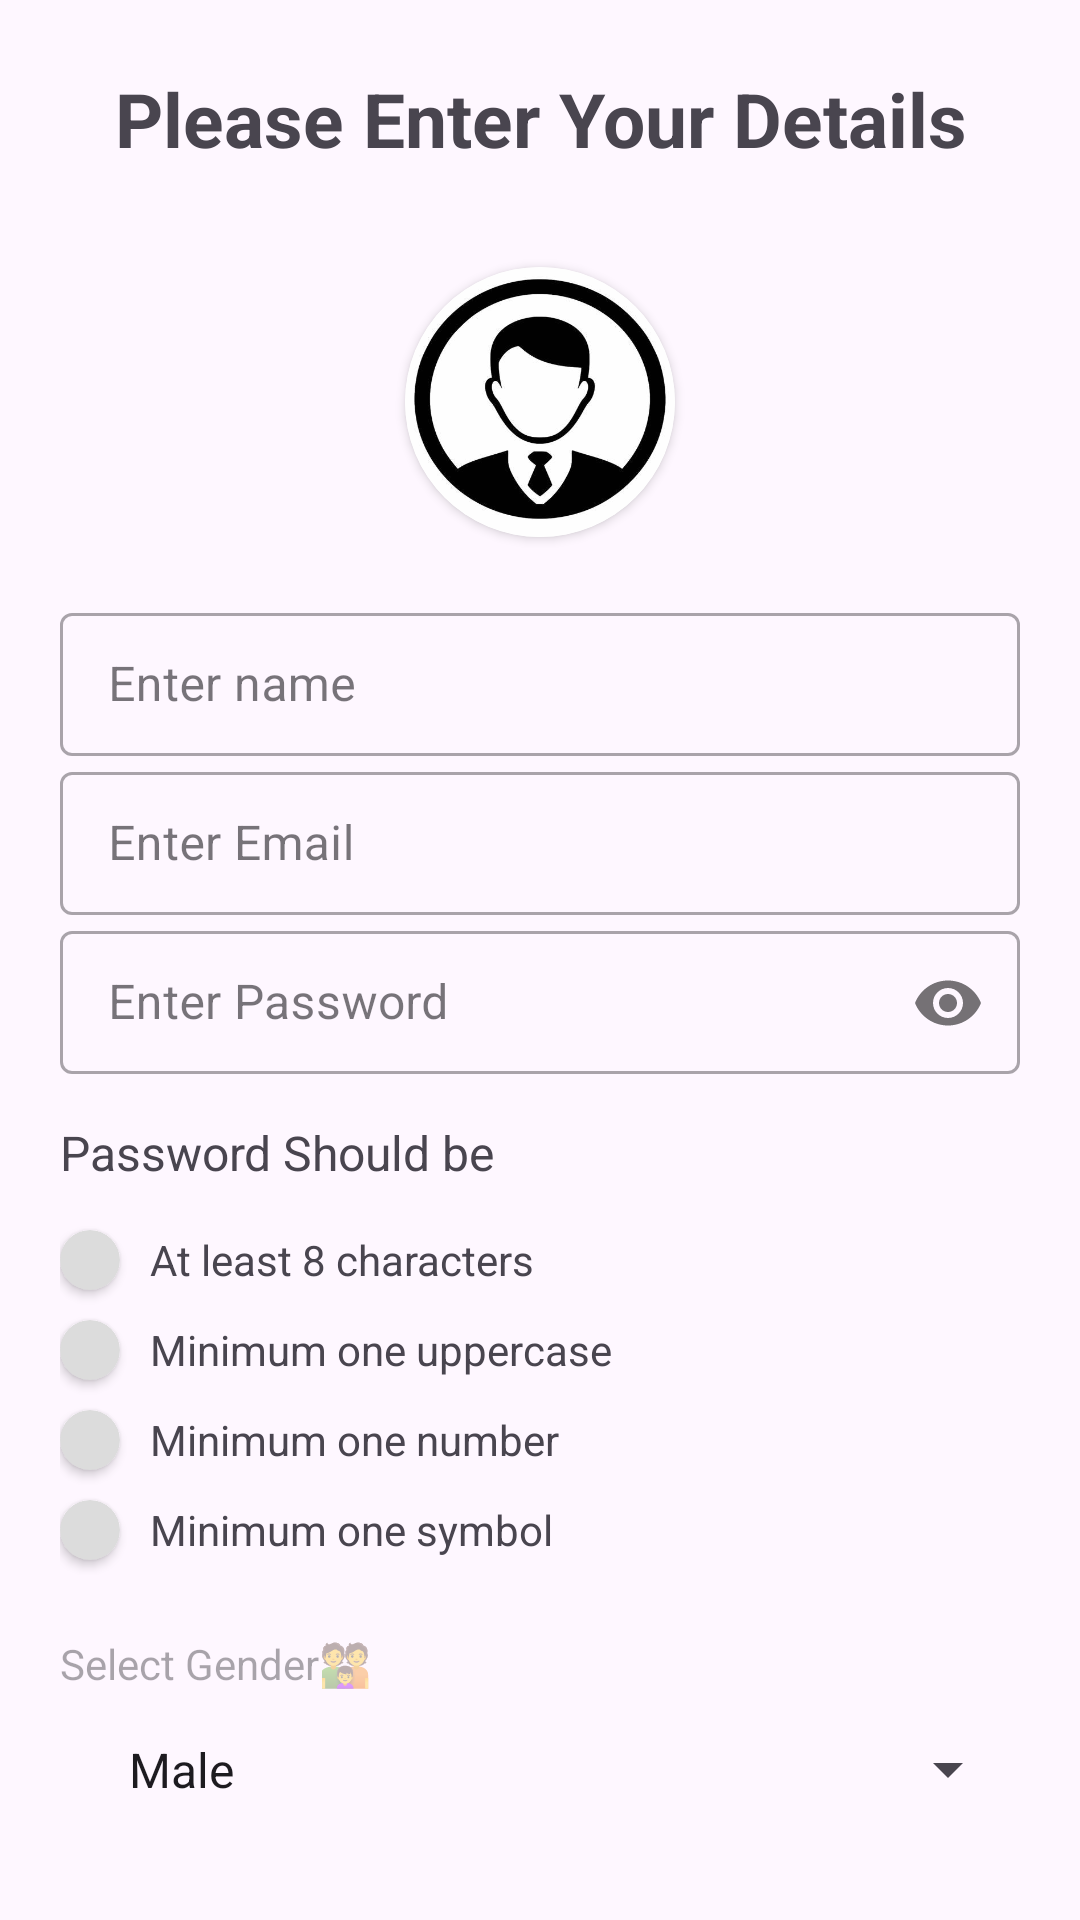

This screen was rendered from an Android layout file. Write that file and the resources it references.
<!-- AndroidManifest.xml: application theme Theme.SqliteDatabaseDemo1 -->
<!-- res/layout/activity_register.xml -->
<?xml version="1.0" encoding="utf-8"?>
<androidx.core.widget.NestedScrollView xmlns:android="http://schemas.android.com/apk/res/android"
    xmlns:app="http://schemas.android.com/apk/res-auto"
    xmlns:tools="http://schemas.android.com/tools"
    android:id="@+id/main"
    android:layout_width="match_parent"
    android:layout_height="wrap_content"
    android:padding="20dp"
    tools:context=".Register">

    <LinearLayout
        android:layout_width="match_parent"
        android:layout_height="wrap_content"
        android:gravity="center"
        android:orientation="vertical">

        <TextView
            android:layout_width="wrap_content"
            android:layout_height="39dp"
            android:layout_marginBottom="10dp"
            android:gravity="center"
            android:text="Please Enter Your Details"
            android:textSize="25dp"
            android:textStyle="bold" />

        <androidx.cardview.widget.CardView
            android:layout_width="90dp"
            android:layout_height="90dp"
            android:layout_gravity="center"
            android:layout_marginTop="20dp"
            android:layout_marginBottom="20dp"
            app:cardCornerRadius="50dp">

            <ImageView
                android:id="@+id/reg_image"
                android:layout_width="match_parent"
                android:layout_height="wrap_content"
                android:layout_gravity="center"
                android:scaleType="fitXY"
                android:src="@drawable/user_img" />

        </androidx.cardview.widget.CardView>

        <com.google.android.material.textfield.TextInputLayout
            style="@style/Widget.MaterialComponents.TextInputLayout.OutlinedBox.Dense"
            android:layout_width="match_parent"
            android:layout_height="wrap_content">

            <EditText
                android:id="@+id/reg_name"
                android:layout_width="match_parent"
                android:layout_height="wrap_content"
                android:hint="Enter name" />
        </com.google.android.material.textfield.TextInputLayout>

        
        <TextView
            android:id="@+id/nameError"
            android:layout_width="match_parent"
            android:layout_height="wrap_content"
            android:text="Please Enter Name"
            android:textColor="@android:color/holo_red_dark"
            android:visibility="gone" />

        <com.google.android.material.textfield.TextInputLayout
            style="@style/Widget.MaterialComponents.TextInputLayout.OutlinedBox.Dense"
            android:layout_width="match_parent"
            android:layout_height="wrap_content">

            <EditText
                android:id="@+id/reg_email"
                android:layout_width="match_parent"
                android:layout_height="wrap_content"
                android:hint="Enter Email" />
        </com.google.android.material.textfield.TextInputLayout>

        
        <TextView
            android:id="@+id/emailError"
            android:layout_width="match_parent"
            android:layout_height="wrap_content"
            android:text="Please Enter Email"
            android:textColor="@android:color/holo_red_dark"
            android:visibility="gone" />

        <com.google.android.material.textfield.TextInputLayout
            style="@style/Widget.MaterialComponents.TextInputLayout.OutlinedBox.Dense"
            android:layout_width="match_parent"
            android:layout_height="wrap_content"
            app:passwordToggleEnabled="true">

            <EditText
                android:id="@+id/reg_pass"
                android:layout_width="match_parent"
                android:layout_height="wrap_content"
                android:hint="Enter Password"
                android:inputType="textPassword" />
        </com.google.android.material.textfield.TextInputLayout>

        
        <TextView
            android:id="@+id/PassError"
            android:layout_width="match_parent"
            android:layout_height="wrap_content"
            android:text="Please Enter Password"
            android:textColor="@android:color/holo_red_dark"
            android:visibility="gone" />

        <TextView
            android:layout_width="match_parent"
            android:layout_height="wrap_content"
            android:layout_marginTop="15dp"
            android:text="Password Should be"
            android:textSize="16dp" />
        

        <LinearLayout
            android:layout_width="match_parent"
            android:layout_height="30dp"
            android:layout_gravity="center"
            android:layout_marginTop="10dp"
            android:orientation="horizontal">

            <androidx.cardview.widget.CardView
                android:id="@+id/frameOne"
                android:layout_width="20dp"
                android:layout_height="20dp"
                android:layout_gravity="center"
                app:cardBackgroundColor="#dcdcdc"
                app:cardCornerRadius="25dp">

                <ImageView
                    android:layout_width="15dp"
                    android:layout_height="15dp"
                    android:layout_gravity="center"
                    android:background="@drawable/baseline_check_24" />

            </androidx.cardview.widget.CardView>

            <TextView
                android:layout_width="match_parent"
                android:layout_height="match_parent"
                android:layout_marginStart="10dp"
                android:layout_marginEnd="10dp"
                android:gravity="center|start"
                android:text="At least 8 characters" />

        </LinearLayout>

        <LinearLayout
            android:layout_width="match_parent"
            android:layout_height="30dp"
            android:gravity="center"
            android:orientation="horizontal">

            <androidx.cardview.widget.CardView
                android:id="@+id/frameTwo"
                android:layout_width="20dp"
                android:layout_height="20dp"
                app:cardBackgroundColor="#dcdcdc"
                app:cardCornerRadius="25dp">

                <ImageView
                    android:layout_width="15dp"
                    android:layout_height="15dp"
                    android:layout_gravity="center"
                    android:background="@drawable/baseline_check_24" />

            </androidx.cardview.widget.CardView>

            <TextView
                android:layout_width="match_parent"
                android:layout_height="match_parent"
                android:layout_marginStart="10dp"
                android:layout_marginEnd="10dp"
                android:gravity="center|start"
                android:text="Minimum one uppercase" />

        </LinearLayout>

        <LinearLayout
            android:layout_width="match_parent"
            android:layout_height="30dp"
            android:gravity="center"
            android:orientation="horizontal">

            <androidx.cardview.widget.CardView
                android:id="@+id/frameThree"
                android:layout_width="20dp"
                android:layout_height="20dp"
                app:cardBackgroundColor="#dcdcdc"
                app:cardCornerRadius="25dp">

                <ImageView
                    android:layout_width="15dp"
                    android:layout_height="15dp"
                    android:layout_gravity="center"
                    android:background="@drawable/baseline_check_24" />
            </androidx.cardview.widget.CardView>

            <TextView
                android:layout_width="match_parent"
                android:layout_height="match_parent"
                android:layout_marginStart="10dp"
                android:layout_marginEnd="10dp"
                android:gravity="center|start"
                android:text="Minimum one number" />

        </LinearLayout>

        <LinearLayout
            android:layout_width="match_parent"
            android:layout_height="30dp"
            android:gravity="center"
            android:orientation="horizontal">

            <androidx.cardview.widget.CardView
                android:id="@+id/frameFour"
                android:layout_width="20dp"
                android:layout_height="20dp"
                app:cardBackgroundColor="#dcdcdc"
                app:cardCornerRadius="25dp">

                <ImageView
                    android:layout_width="15dp"
                    android:layout_height="15dp"
                    android:layout_gravity="center"
                    android:background="@drawable/baseline_check_24" />

            </androidx.cardview.widget.CardView>

            <TextView
                android:layout_width="match_parent"
                android:layout_height="match_parent"
                android:layout_marginStart="10dp"
                android:layout_marginEnd="10dp"
                android:gravity="center|start"
                android:text="Minimum one symbol" />

        </LinearLayout>


        <TextView
            android:layout_width="match_parent"
            android:layout_height="wrap_content"
            android:layout_marginTop="20dp"
            android:hint="Select Gender👪" />

        <com.google.android.material.textfield.TextInputLayout
            style="@style/Widget.MaterialComponents.TextInputLayout.OutlinedBox.Dense"
            android:layout_width="match_parent"
            android:layout_height="wrap_content">

            <Spinner
                android:id="@+id/reg_gender"
                android:layout_width="match_parent"
                android:layout_height="wrap_content"
                android:entries="@array/Gender"
                android:hint="Enter Gender"
                android:padding="15dp" />

        </com.google.android.material.textfield.TextInputLayout>

        <com.google.android.material.textfield.TextInputLayout
            style="@style/Widget.MaterialComponents.TextInputLayout.OutlinedBox.Dense"
            android:layout_width="match_parent"
            android:layout_height="wrap_content">

        </com.google.android.material.textfield.TextInputLayout>


        <androidx.cardview.widget.CardView
            android:id="@+id/reg_btn"
            android:layout_width="match_parent"
            android:layout_height="50dp"
            android:layout_marginTop="20dp"
            app:cardBackgroundColor="#dcdcdc">

            <TextView
                android:id="@+id/tvColor"
                android:layout_width="match_parent"
                android:layout_height="match_parent"
                android:gravity="center"
                android:text="Sign Up"
                android:textColor="@android:color/black"
                android:textSize="17sp"
                android:textStyle="bold" />

        </androidx.cardview.widget.CardView>

        <TextView
            android:id="@+id/show_data"
            android:layout_width="match_parent"
            android:layout_height="wrap_content"
            android:layout_marginTop="12dp"
            android:gravity="center"
            android:text="See Your all datails"
            android:textSize="12sp" />

        
        
        
        
        
    </LinearLayout>

</androidx.core.widget.NestedScrollView>
<!-- resources referenced by this layout -->
<resources>
  <string-array name="Gender">
          <item>Male</item>
          <item>Female</item>
          <item>Others</item>
      </string-array>
  <color name="black">#FF000000</color>
  <!-- drawable user_img: jpg bitmap (drawable, 18054 bytes) -->
  <style name="Theme.SqliteDatabaseDemo1" parent="Base.Theme.SqliteDatabaseDemo1" />
  <style name="Base.Theme.SqliteDatabaseDemo1" parent="Theme.Material3.DayNight.NoActionBar">
          
          
      </style>
</resources>
